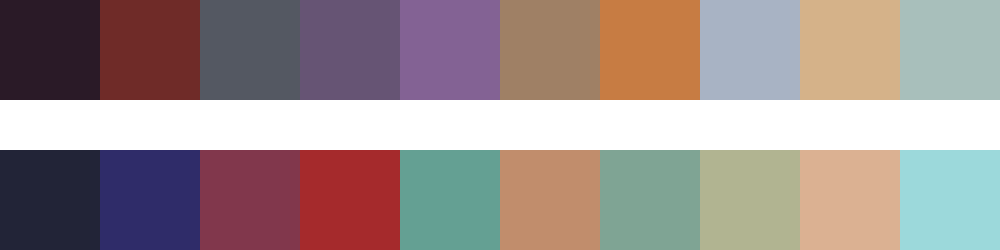

The file beside this chart, header and first rows:
#2a1a27	#6f2b28	#545862	#665474	#836294	#9f8065	#c77c43	#a8b3c4	#d5b289	#a8bfbb
#222437	#2f2c69	#81374c	#a52a2c	#64a093	#c18d6c	#7fa494	#b1b491	#dbb192	#9cd9db
